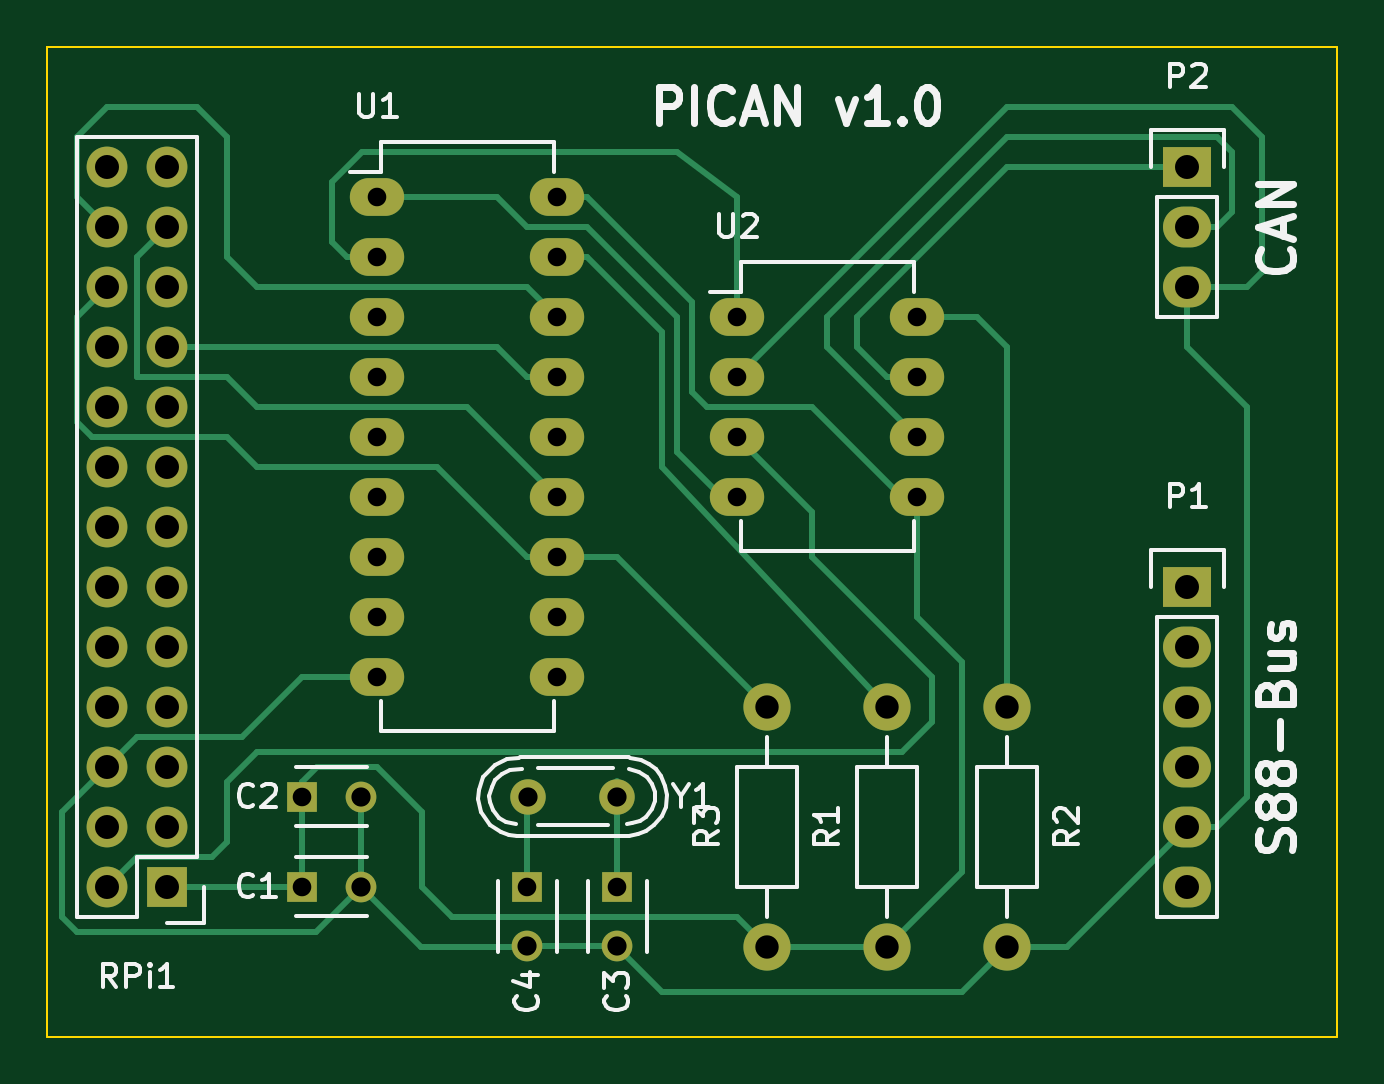
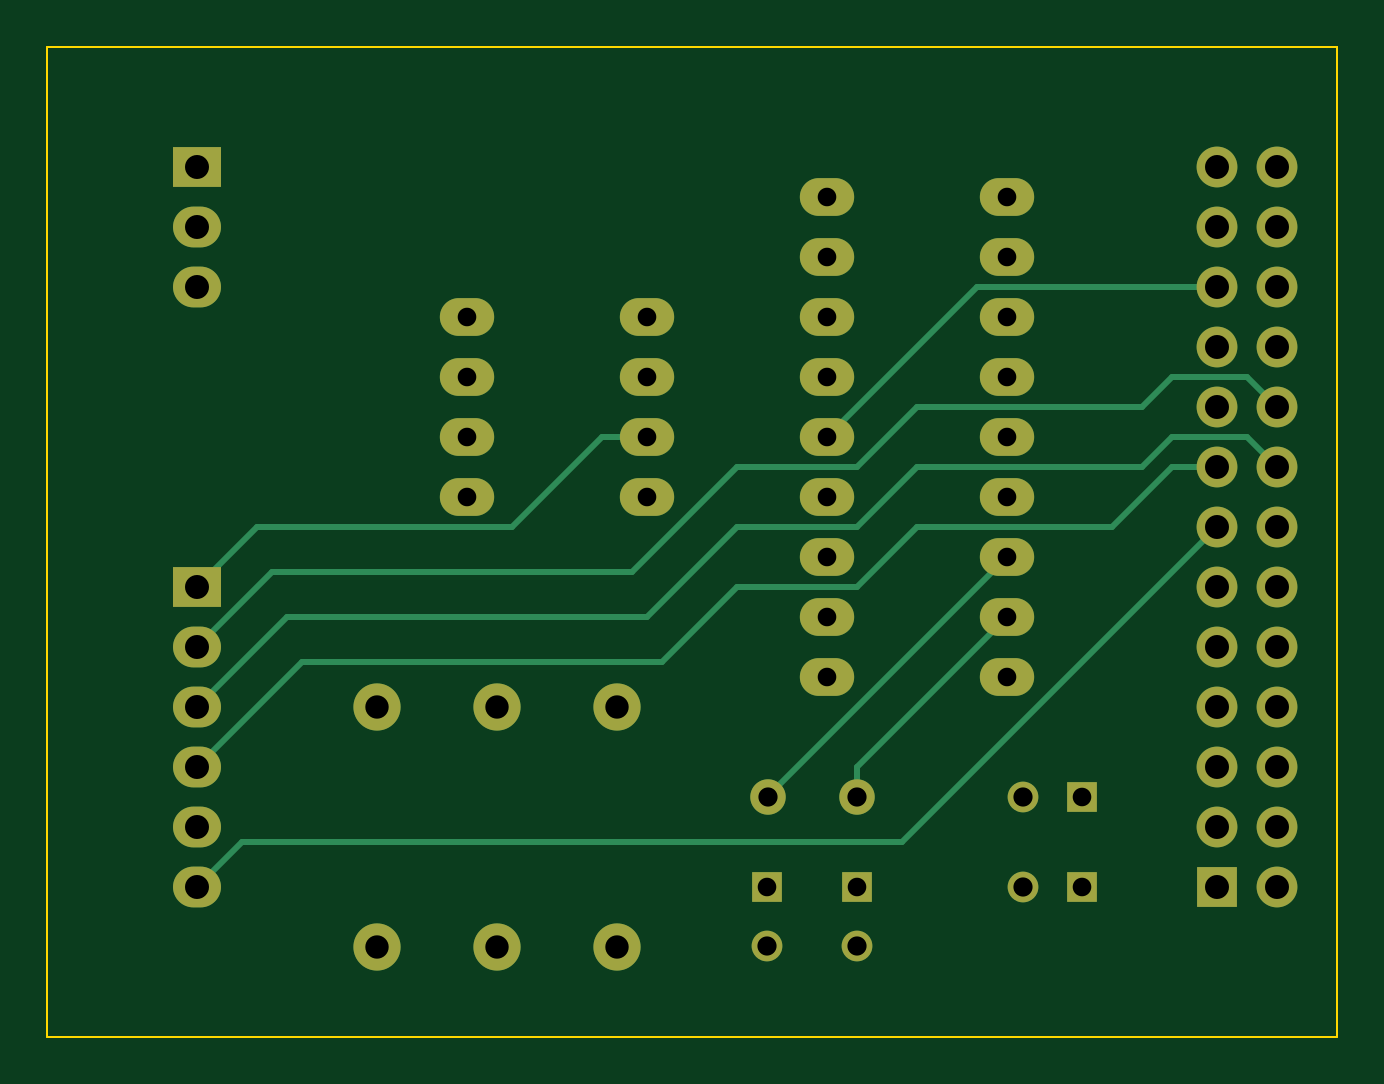
Circuit board: 8 layer files. Board 54.6 x 41.9 mm.
- bottom_copper: pican-B.Cu.gbr (4738 bytes)
- bottom_mask: pican-B.Mask.gbr (2626 bytes)
- bottom_silk: pican-B.SilkS.gbr (278 bytes)
- outline: pican-Edge.Cuts.gbr (594 bytes)
- top_copper: pican-F.Cu.gbr (9470 bytes)
- top_mask: pican-F.Mask.gbr (2626 bytes)
- top_silk: pican-F.SilkS.gbr (19776 bytes)
- drill: pican.drl (1159 bytes)

=== bottom_copper: pican-B.Cu.gbr ===
G04 #@! TF.FileFunction,Copper,L2,Bot,Signal*
%FSLAX46Y46*%
G04 Gerber Fmt 4.6, Leading zero omitted, Abs format (unit mm)*
G04 Created by KiCad (PCBNEW 4.0.1-stable) date 15.01.2016 10:14:08*
%MOMM*%
G01*
G04 APERTURE LIST*
%ADD10C,0.100000*%
%ADD11R,1.300000X1.300000*%
%ADD12C,1.300000*%
%ADD13R,1.727200X1.727200*%
%ADD14O,1.727200X1.727200*%
%ADD15O,2.300000X1.600000*%
%ADD16R,2.032000X1.727200*%
%ADD17O,2.032000X1.727200*%
%ADD18C,1.998980*%
%ADD19C,1.501140*%
%ADD20C,0.250000*%
G04 APERTURE END LIST*
D10*
D11*
X111125000Y-95250000D03*
D12*
X113625000Y-95250000D03*
D13*
X105410000Y-95250000D03*
D14*
X102870000Y-95250000D03*
X105410000Y-92710000D03*
X102870000Y-92710000D03*
X105410000Y-90170000D03*
X102870000Y-90170000D03*
X105410000Y-87630000D03*
X102870000Y-87630000D03*
X105410000Y-85090000D03*
X102870000Y-85090000D03*
X105410000Y-82550000D03*
X102870000Y-82550000D03*
X105410000Y-80010000D03*
X102870000Y-80010000D03*
X105410000Y-77470000D03*
X102870000Y-77470000D03*
X105410000Y-74930000D03*
X102870000Y-74930000D03*
X105410000Y-72390000D03*
X102870000Y-72390000D03*
X105410000Y-69850000D03*
X102870000Y-69850000D03*
X105410000Y-67310000D03*
X102870000Y-67310000D03*
X105410000Y-64770000D03*
X102870000Y-64770000D03*
D15*
X114300000Y-66040000D03*
X114300000Y-68580000D03*
X114300000Y-71120000D03*
X114300000Y-73660000D03*
X114300000Y-76200000D03*
X114300000Y-78740000D03*
X114300000Y-81280000D03*
X114300000Y-83820000D03*
X114300000Y-86360000D03*
X121920000Y-86360000D03*
X121920000Y-83820000D03*
X121920000Y-81280000D03*
X121920000Y-78740000D03*
X121920000Y-76200000D03*
X121920000Y-73660000D03*
X121920000Y-71120000D03*
X121920000Y-68580000D03*
X121920000Y-66040000D03*
D11*
X111125000Y-91440000D03*
D12*
X113625000Y-91440000D03*
D11*
X124460000Y-95250000D03*
D12*
X124460000Y-97750000D03*
D11*
X120650000Y-95250000D03*
D12*
X120650000Y-97750000D03*
D16*
X148590000Y-82550000D03*
D17*
X148590000Y-85090000D03*
X148590000Y-87630000D03*
X148590000Y-90170000D03*
X148590000Y-92710000D03*
X148590000Y-95250000D03*
D16*
X148590000Y-64770000D03*
D17*
X148590000Y-67310000D03*
X148590000Y-69850000D03*
D18*
X135890000Y-97790000D03*
X135890000Y-87630000D03*
X140970000Y-87630000D03*
X140970000Y-97790000D03*
X130810000Y-87630000D03*
X130810000Y-97790000D03*
D15*
X129540000Y-71120000D03*
X129540000Y-73660000D03*
X129540000Y-76200000D03*
X129540000Y-78740000D03*
X137160000Y-78740000D03*
X137160000Y-76200000D03*
X137160000Y-73660000D03*
X137160000Y-71120000D03*
D19*
X124454920Y-91440000D03*
X120655080Y-91440000D03*
D20*
X124454920Y-91440000D02*
X124454920Y-91434920D01*
X124454920Y-91434920D02*
X114300000Y-81280000D01*
X120655080Y-91440000D02*
X120655080Y-90175080D01*
X120655080Y-90175080D02*
X114300000Y-83820000D01*
X129540000Y-76200000D02*
X131445000Y-76200000D01*
X146050000Y-80010000D02*
X148590000Y-82550000D01*
X135255000Y-80010000D02*
X146050000Y-80010000D01*
X131445000Y-76200000D02*
X135255000Y-80010000D01*
X129540000Y-76200000D02*
X130175000Y-76200000D01*
X102870000Y-74930000D02*
X104140000Y-73660000D01*
X145415000Y-81915000D02*
X148590000Y-85090000D01*
X130175000Y-81915000D02*
X145415000Y-81915000D01*
X125730000Y-77470000D02*
X130175000Y-81915000D01*
X120650000Y-77470000D02*
X125730000Y-77470000D01*
X118110000Y-74930000D02*
X120650000Y-77470000D01*
X108585000Y-74930000D02*
X118110000Y-74930000D01*
X107315000Y-73660000D02*
X108585000Y-74930000D01*
X104140000Y-73660000D02*
X107315000Y-73660000D01*
X102870000Y-77470000D02*
X104140000Y-76200000D01*
X144780000Y-83820000D02*
X148590000Y-87630000D01*
X129540000Y-83820000D02*
X144780000Y-83820000D01*
X125730000Y-80010000D02*
X129540000Y-83820000D01*
X120650000Y-80010000D02*
X125730000Y-80010000D01*
X118110000Y-77470000D02*
X120650000Y-80010000D01*
X108585000Y-77470000D02*
X118110000Y-77470000D01*
X107315000Y-76200000D02*
X108585000Y-77470000D01*
X104140000Y-76200000D02*
X107315000Y-76200000D01*
X105410000Y-77470000D02*
X107315000Y-77470000D01*
X144145000Y-85725000D02*
X148590000Y-90170000D01*
X128905000Y-85725000D02*
X144145000Y-85725000D01*
X125730000Y-82550000D02*
X128905000Y-85725000D01*
X120650000Y-82550000D02*
X125730000Y-82550000D01*
X118110000Y-80010000D02*
X120650000Y-82550000D01*
X109855000Y-80010000D02*
X118110000Y-80010000D01*
X107315000Y-77470000D02*
X109855000Y-80010000D01*
X105410000Y-80010000D02*
X118745000Y-93345000D01*
X146685000Y-93345000D02*
X148590000Y-95250000D01*
X118745000Y-93345000D02*
X146685000Y-93345000D01*
X105410000Y-69850000D02*
X115570000Y-69850000D01*
X115570000Y-69850000D02*
X121920000Y-76200000D01*
M02*

=== bottom_mask: pican-B.Mask.gbr ===
G04 #@! TF.FileFunction,Soldermask,Bot*
%FSLAX46Y46*%
G04 Gerber Fmt 4.6, Leading zero omitted, Abs format (unit mm)*
G04 Created by KiCad (PCBNEW 4.0.1-stable) date 15.01.2016 10:14:08*
%MOMM*%
G01*
G04 APERTURE LIST*
%ADD10C,0.100000*%
%ADD11R,1.300000X1.300000*%
%ADD12C,1.300000*%
%ADD13R,1.727200X1.727200*%
%ADD14O,1.727200X1.727200*%
%ADD15O,2.300000X1.600000*%
%ADD16R,2.032000X1.727200*%
%ADD17O,2.032000X1.727200*%
%ADD18C,1.998980*%
%ADD19C,1.501140*%
G04 APERTURE END LIST*
D10*
D11*
X111125000Y-95250000D03*
D12*
X113625000Y-95250000D03*
D13*
X105410000Y-95250000D03*
D14*
X102870000Y-95250000D03*
X105410000Y-92710000D03*
X102870000Y-92710000D03*
X105410000Y-90170000D03*
X102870000Y-90170000D03*
X105410000Y-87630000D03*
X102870000Y-87630000D03*
X105410000Y-85090000D03*
X102870000Y-85090000D03*
X105410000Y-82550000D03*
X102870000Y-82550000D03*
X105410000Y-80010000D03*
X102870000Y-80010000D03*
X105410000Y-77470000D03*
X102870000Y-77470000D03*
X105410000Y-74930000D03*
X102870000Y-74930000D03*
X105410000Y-72390000D03*
X102870000Y-72390000D03*
X105410000Y-69850000D03*
X102870000Y-69850000D03*
X105410000Y-67310000D03*
X102870000Y-67310000D03*
X105410000Y-64770000D03*
X102870000Y-64770000D03*
D15*
X114300000Y-66040000D03*
X114300000Y-68580000D03*
X114300000Y-71120000D03*
X114300000Y-73660000D03*
X114300000Y-76200000D03*
X114300000Y-78740000D03*
X114300000Y-81280000D03*
X114300000Y-83820000D03*
X114300000Y-86360000D03*
X121920000Y-86360000D03*
X121920000Y-83820000D03*
X121920000Y-81280000D03*
X121920000Y-78740000D03*
X121920000Y-76200000D03*
X121920000Y-73660000D03*
X121920000Y-71120000D03*
X121920000Y-68580000D03*
X121920000Y-66040000D03*
D11*
X111125000Y-91440000D03*
D12*
X113625000Y-91440000D03*
D11*
X124460000Y-95250000D03*
D12*
X124460000Y-97750000D03*
D11*
X120650000Y-95250000D03*
D12*
X120650000Y-97750000D03*
D16*
X148590000Y-82550000D03*
D17*
X148590000Y-85090000D03*
X148590000Y-87630000D03*
X148590000Y-90170000D03*
X148590000Y-92710000D03*
X148590000Y-95250000D03*
D16*
X148590000Y-64770000D03*
D17*
X148590000Y-67310000D03*
X148590000Y-69850000D03*
D18*
X135890000Y-97790000D03*
X135890000Y-87630000D03*
X140970000Y-87630000D03*
X140970000Y-97790000D03*
X130810000Y-87630000D03*
X130810000Y-97790000D03*
D15*
X129540000Y-71120000D03*
X129540000Y-73660000D03*
X129540000Y-76200000D03*
X129540000Y-78740000D03*
X137160000Y-78740000D03*
X137160000Y-76200000D03*
X137160000Y-73660000D03*
X137160000Y-71120000D03*
D19*
X124454920Y-91440000D03*
X120655080Y-91440000D03*
M02*

=== bottom_silk: pican-B.SilkS.gbr ===
G04 #@! TF.FileFunction,Legend,Bot*
%FSLAX46Y46*%
G04 Gerber Fmt 4.6, Leading zero omitted, Abs format (unit mm)*
G04 Created by KiCad (PCBNEW 4.0.1-stable) date 15.01.2016 10:14:08*
%MOMM*%
G01*
G04 APERTURE LIST*
%ADD10C,0.100000*%
G04 APERTURE END LIST*
D10*
M02*

=== outline: pican-Edge.Cuts.gbr ===
G04 #@! TF.FileFunction,Profile,NP*
%FSLAX46Y46*%
G04 Gerber Fmt 4.6, Leading zero omitted, Abs format (unit mm)*
G04 Created by KiCad (PCBNEW 4.0.1-stable) date 15.01.2016 10:14:08*
%MOMM*%
G01*
G04 APERTURE LIST*
%ADD10C,0.100000*%
G04 APERTURE END LIST*
D10*
X100330000Y-101600000D02*
X154940000Y-101600000D01*
X100330000Y-60960000D02*
X100330000Y-101600000D01*
X154940000Y-59690000D02*
X100330000Y-59690000D01*
X100330000Y-60960000D02*
X100330000Y-59690000D01*
X100330000Y-59690000D02*
X100330000Y-60325000D01*
X154940000Y-101600000D02*
X154940000Y-59690000D01*
M02*

=== top_copper: pican-F.Cu.gbr (9470 bytes, source omitted) ===
=== top_mask: pican-F.Mask.gbr ===
G04 #@! TF.FileFunction,Soldermask,Top*
%FSLAX46Y46*%
G04 Gerber Fmt 4.6, Leading zero omitted, Abs format (unit mm)*
G04 Created by KiCad (PCBNEW 4.0.1-stable) date 15.01.2016 10:14:08*
%MOMM*%
G01*
G04 APERTURE LIST*
%ADD10C,0.100000*%
%ADD11R,1.300000X1.300000*%
%ADD12C,1.300000*%
%ADD13R,1.727200X1.727200*%
%ADD14O,1.727200X1.727200*%
%ADD15O,2.300000X1.600000*%
%ADD16R,2.032000X1.727200*%
%ADD17O,2.032000X1.727200*%
%ADD18C,1.998980*%
%ADD19C,1.501140*%
G04 APERTURE END LIST*
D10*
D11*
X111125000Y-95250000D03*
D12*
X113625000Y-95250000D03*
D13*
X105410000Y-95250000D03*
D14*
X102870000Y-95250000D03*
X105410000Y-92710000D03*
X102870000Y-92710000D03*
X105410000Y-90170000D03*
X102870000Y-90170000D03*
X105410000Y-87630000D03*
X102870000Y-87630000D03*
X105410000Y-85090000D03*
X102870000Y-85090000D03*
X105410000Y-82550000D03*
X102870000Y-82550000D03*
X105410000Y-80010000D03*
X102870000Y-80010000D03*
X105410000Y-77470000D03*
X102870000Y-77470000D03*
X105410000Y-74930000D03*
X102870000Y-74930000D03*
X105410000Y-72390000D03*
X102870000Y-72390000D03*
X105410000Y-69850000D03*
X102870000Y-69850000D03*
X105410000Y-67310000D03*
X102870000Y-67310000D03*
X105410000Y-64770000D03*
X102870000Y-64770000D03*
D15*
X114300000Y-66040000D03*
X114300000Y-68580000D03*
X114300000Y-71120000D03*
X114300000Y-73660000D03*
X114300000Y-76200000D03*
X114300000Y-78740000D03*
X114300000Y-81280000D03*
X114300000Y-83820000D03*
X114300000Y-86360000D03*
X121920000Y-86360000D03*
X121920000Y-83820000D03*
X121920000Y-81280000D03*
X121920000Y-78740000D03*
X121920000Y-76200000D03*
X121920000Y-73660000D03*
X121920000Y-71120000D03*
X121920000Y-68580000D03*
X121920000Y-66040000D03*
D11*
X111125000Y-91440000D03*
D12*
X113625000Y-91440000D03*
D11*
X124460000Y-95250000D03*
D12*
X124460000Y-97750000D03*
D11*
X120650000Y-95250000D03*
D12*
X120650000Y-97750000D03*
D16*
X148590000Y-82550000D03*
D17*
X148590000Y-85090000D03*
X148590000Y-87630000D03*
X148590000Y-90170000D03*
X148590000Y-92710000D03*
X148590000Y-95250000D03*
D16*
X148590000Y-64770000D03*
D17*
X148590000Y-67310000D03*
X148590000Y-69850000D03*
D18*
X135890000Y-97790000D03*
X135890000Y-87630000D03*
X140970000Y-87630000D03*
X140970000Y-97790000D03*
X130810000Y-87630000D03*
X130810000Y-97790000D03*
D15*
X129540000Y-71120000D03*
X129540000Y-73660000D03*
X129540000Y-76200000D03*
X129540000Y-78740000D03*
X137160000Y-78740000D03*
X137160000Y-76200000D03*
X137160000Y-73660000D03*
X137160000Y-71120000D03*
D19*
X124454920Y-91440000D03*
X120655080Y-91440000D03*
M02*

=== top_silk: pican-F.SilkS.gbr (19776 bytes, source omitted) ===
=== drill: pican.drl ===
M48
;DRILL file {KiCad 4.0.1-stable} date 15.01.2016 10:15:36
;FORMAT={-:-/ absolute / inch / decimal}
FMAT,2
INCH,TZ
T1C0.031
T2C0.032
T3C0.039
T4C0.040
%
G90
G05
M72
T1
X4.375Y-3.6
X4.375Y-3.75
X4.5Y-2.6
X4.5Y-2.7
X4.5Y-2.8
X4.5Y-2.9
X4.5Y-3.
X4.5Y-3.1
X4.5Y-3.2
X4.5Y-3.3
X4.5Y-3.4
X4.75Y-3.75
X4.8Y-2.6
X4.8Y-2.7
X4.8Y-2.8
X4.8Y-2.9
X4.8Y-3.
X4.8Y-3.1
X4.8Y-3.2
X4.8Y-3.3
X4.8Y-3.4
X4.9Y-3.75
X5.1Y-2.8
X5.1Y-2.9
X5.1Y-3.
X5.1Y-3.1
X5.4Y-2.8
X5.4Y-2.9
X5.4Y-3.
X5.4Y-3.1
T2
X4.4734Y-3.6
X4.4734Y-3.75
X4.75Y-3.8484
X4.7502Y-3.6
X4.8998Y-3.6
X4.9Y-3.8484
T3
X5.15Y-3.45
X5.15Y-3.85
X5.35Y-3.45
X5.35Y-3.85
X5.55Y-3.45
X5.55Y-3.85
T4
X4.05Y-2.55
X4.05Y-2.65
X4.05Y-2.75
X4.05Y-2.85
X4.05Y-2.95
X4.05Y-3.05
X4.05Y-3.15
X4.05Y-3.25
X4.05Y-3.35
X4.05Y-3.45
X4.05Y-3.55
X4.05Y-3.65
X4.05Y-3.75
X4.15Y-2.55
X4.15Y-2.65
X4.15Y-2.75
X4.15Y-2.85
X4.15Y-2.95
X4.15Y-3.05
X4.15Y-3.15
X4.15Y-3.25
X4.15Y-3.35
X4.15Y-3.45
X4.15Y-3.55
X4.15Y-3.65
X4.15Y-3.75
X5.85Y-2.55
X5.85Y-2.65
X5.85Y-2.75
X5.85Y-3.25
X5.85Y-3.35
X5.85Y-3.45
X5.85Y-3.55
X5.85Y-3.65
X5.85Y-3.75
T0
M30
